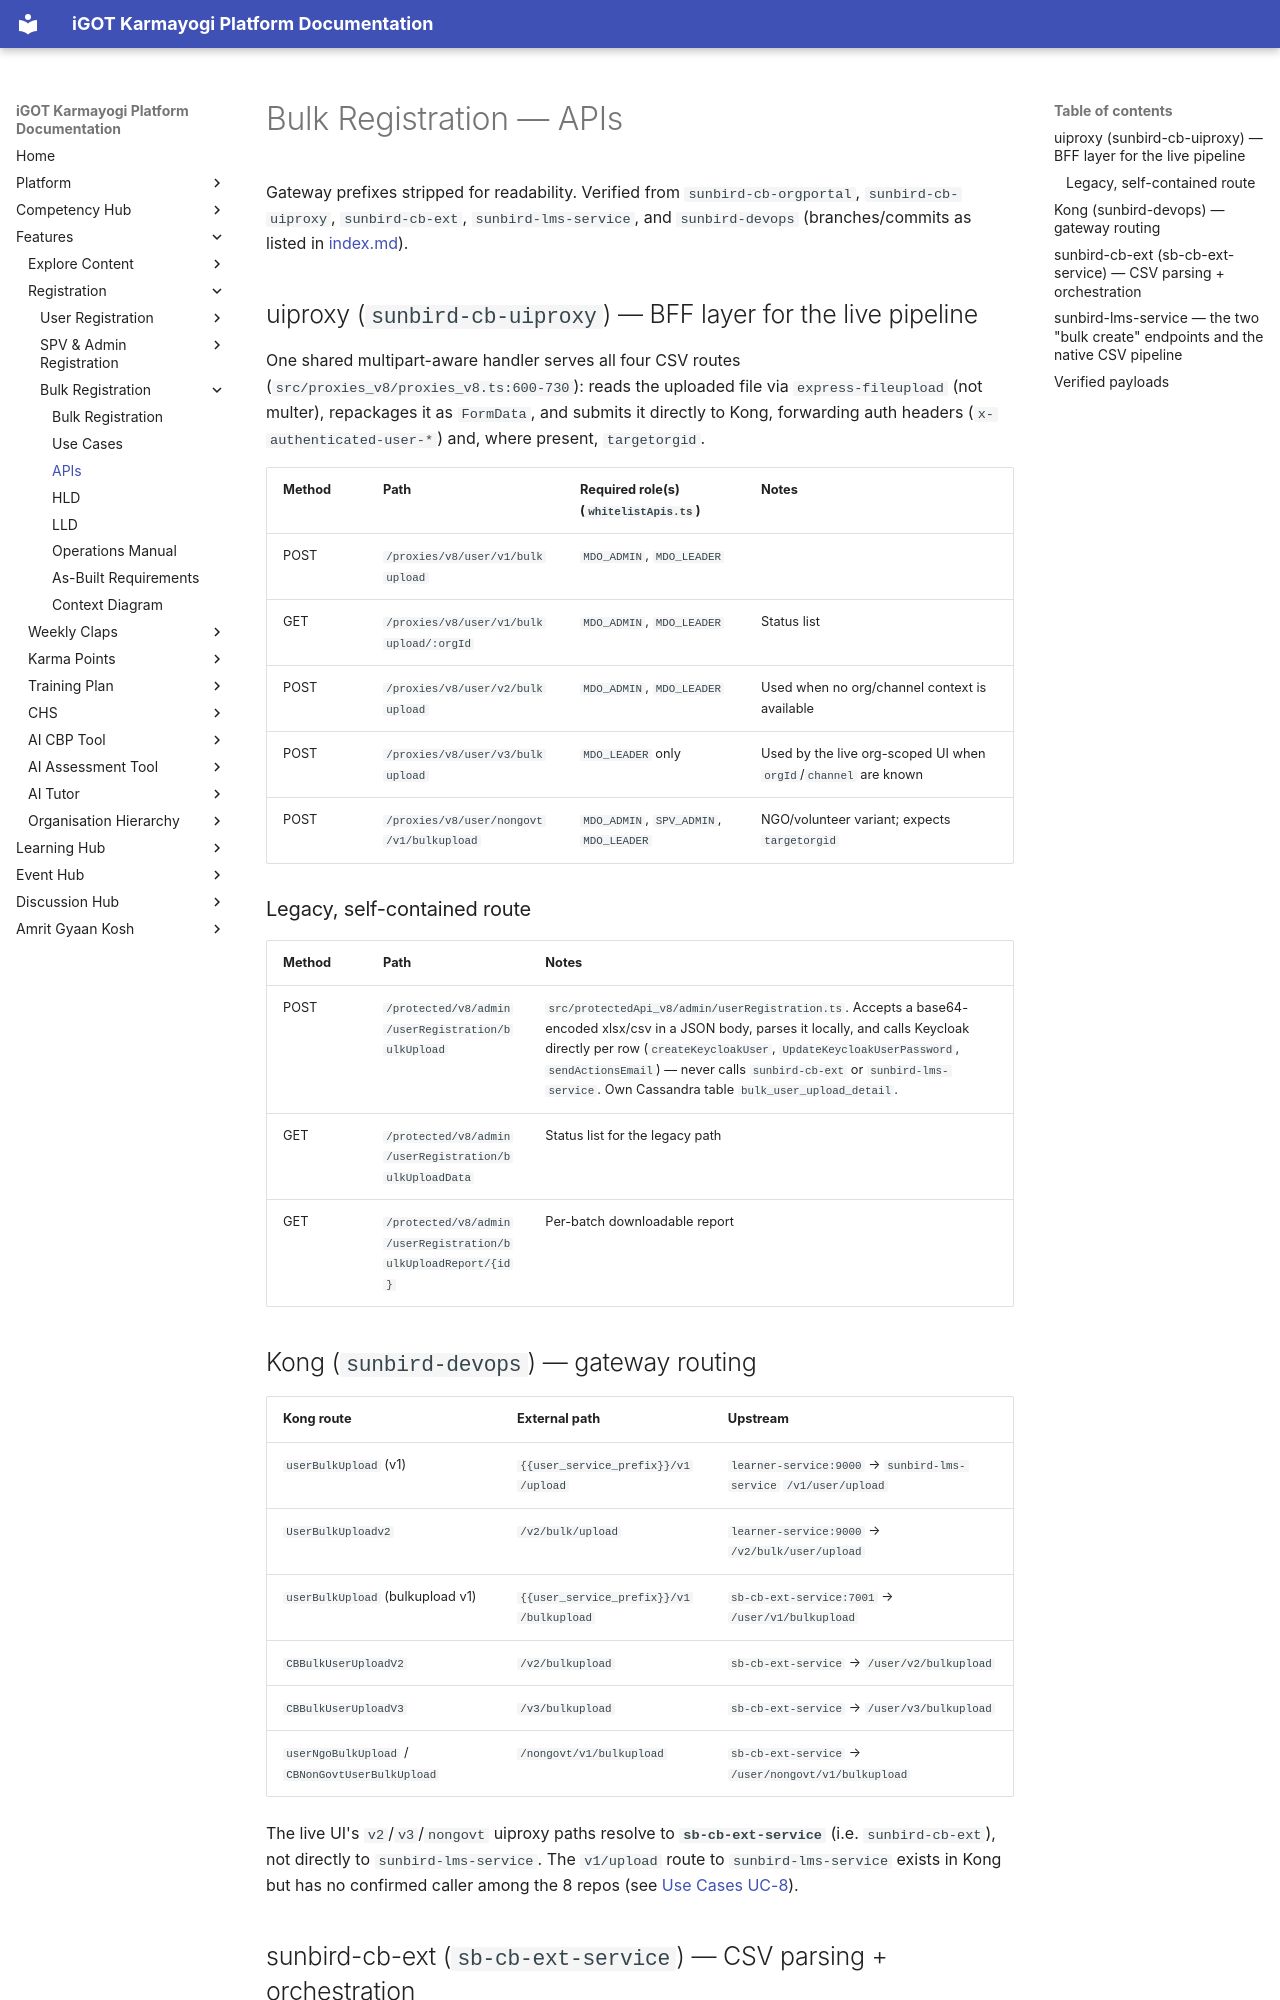

repository: KB-iGOT/igot-docs · page: learning-hub/bulk-registration/apis/index.html · generator: mkdocs

# Bulk Registration — APIs

Gateway prefixes stripped for readability. Verified from
`sunbird-cb-orgportal`, `sunbird-cb-uiproxy`, `sunbird-cb-ext`,
`sunbird-lms-service`, and `sunbird-devops` (branches/commits as listed
in [index.md](index.md)).

## uiproxy (`sunbird-cb-uiproxy`) — BFF layer for the live pipeline

One shared multipart-aware handler serves all four CSV routes
(`src/proxies_v8/proxies_v8.ts:600-730`): reads the uploaded file via
`express-fileupload` (not multer), repackages it as `FormData`, and
submits it directly to Kong, forwarding auth headers
(`x-authenticated-user-*`) and, where present, `targetorgid`.

| Method | Path | Required role(s) (`whitelistApis.ts`) | Notes |
|---|---|---|---|
| POST | `/proxies/v8/user/v1/bulkupload` | `MDO_ADMIN`, `MDO_LEADER` | |
| GET | `/proxies/v8/user/v1/bulkupload/:orgId` | `MDO_ADMIN`, `MDO_LEADER` | Status list |
| POST | `/proxies/v8/user/v2/bulkupload` | `MDO_ADMIN`, `MDO_LEADER` | Used when no org/channel context is available |
| POST | `/proxies/v8/user/v3/bulkupload` | `MDO_LEADER` only | Used by the live org-scoped UI when `orgId`/`channel` are known |
| POST | `/proxies/v8/user/nongovt/v1/bulkupload` | `MDO_ADMIN`, `SPV_ADMIN`, `MDO_LEADER` | NGO/volunteer variant; expects `targetorgid` |

### Legacy, self-contained route

| Method | Path | Notes |
|---|---|---|
| POST | `/protected/v8/admin/userRegistration/bulkUpload` | `src/protectedApi_v8/admin/userRegistration.ts`. Accepts a base64-encoded xlsx/csv in a JSON body, parses it locally, and calls Keycloak directly per row (`createKeycloakUser`, `UpdateKeycloakUserPassword`, `sendActionsEmail`) — never calls `sunbird-cb-ext` or `sunbird-lms-service`. Own Cassandra table `bulk_user_upload_detail`. |
| GET | `/protected/v8/admin/userRegistration/bulkUploadData` | Status list for the legacy path |
| GET | `/protected/v8/admin/userRegistration/bulkUploadReport/{id}` | Per-batch downloadable report |

## Kong (`sunbird-devops`) — gateway routing

| Kong route | External path | Upstream |
|---|---|---|
| `userBulkUpload` (v1) | `{{user_service_prefix}}/v1/upload` | `learner-service:9000` → `sunbird-lms-service` `/v1/user/upload` |
| `UserBulkUploadv2` | `/v2/bulk/upload` | `learner-service:9000` → `/v2/bulk/user/upload` |
| `userBulkUpload` (bulkupload v1) | `{{user_service_prefix}}/v1/bulkupload` | `sb-cb-ext-service:7001` → `/user/v1/bulkupload` |
| `CBBulkUserUploadV2` | `/v2/bulkupload` | `sb-cb-ext-service` → `/user/v2/bulkupload` |
| `CBBulkUserUploadV3` | `/v3/bulkupload` | `sb-cb-ext-service` → `/user/v3/bulkupload` |
| `userNgoBulkUpload` / `CBNonGovtUserBulkUpload` | `/nongovt/v1/bulkupload` | `sb-cb-ext-service` → `/user/nongovt/v1/bulkupload` |

The live UI's `v2`/`v3`/`nongovt` uiproxy paths resolve to
**`sb-cb-ext-service`** (i.e. `sunbird-cb-ext`), not directly to
`sunbird-lms-service`. The `v1/upload` route to `sunbird-lms-service`
exists in Kong but has no confirmed caller among the 8 repos (see
[Use Cases UC-8](use-cases.md)).
